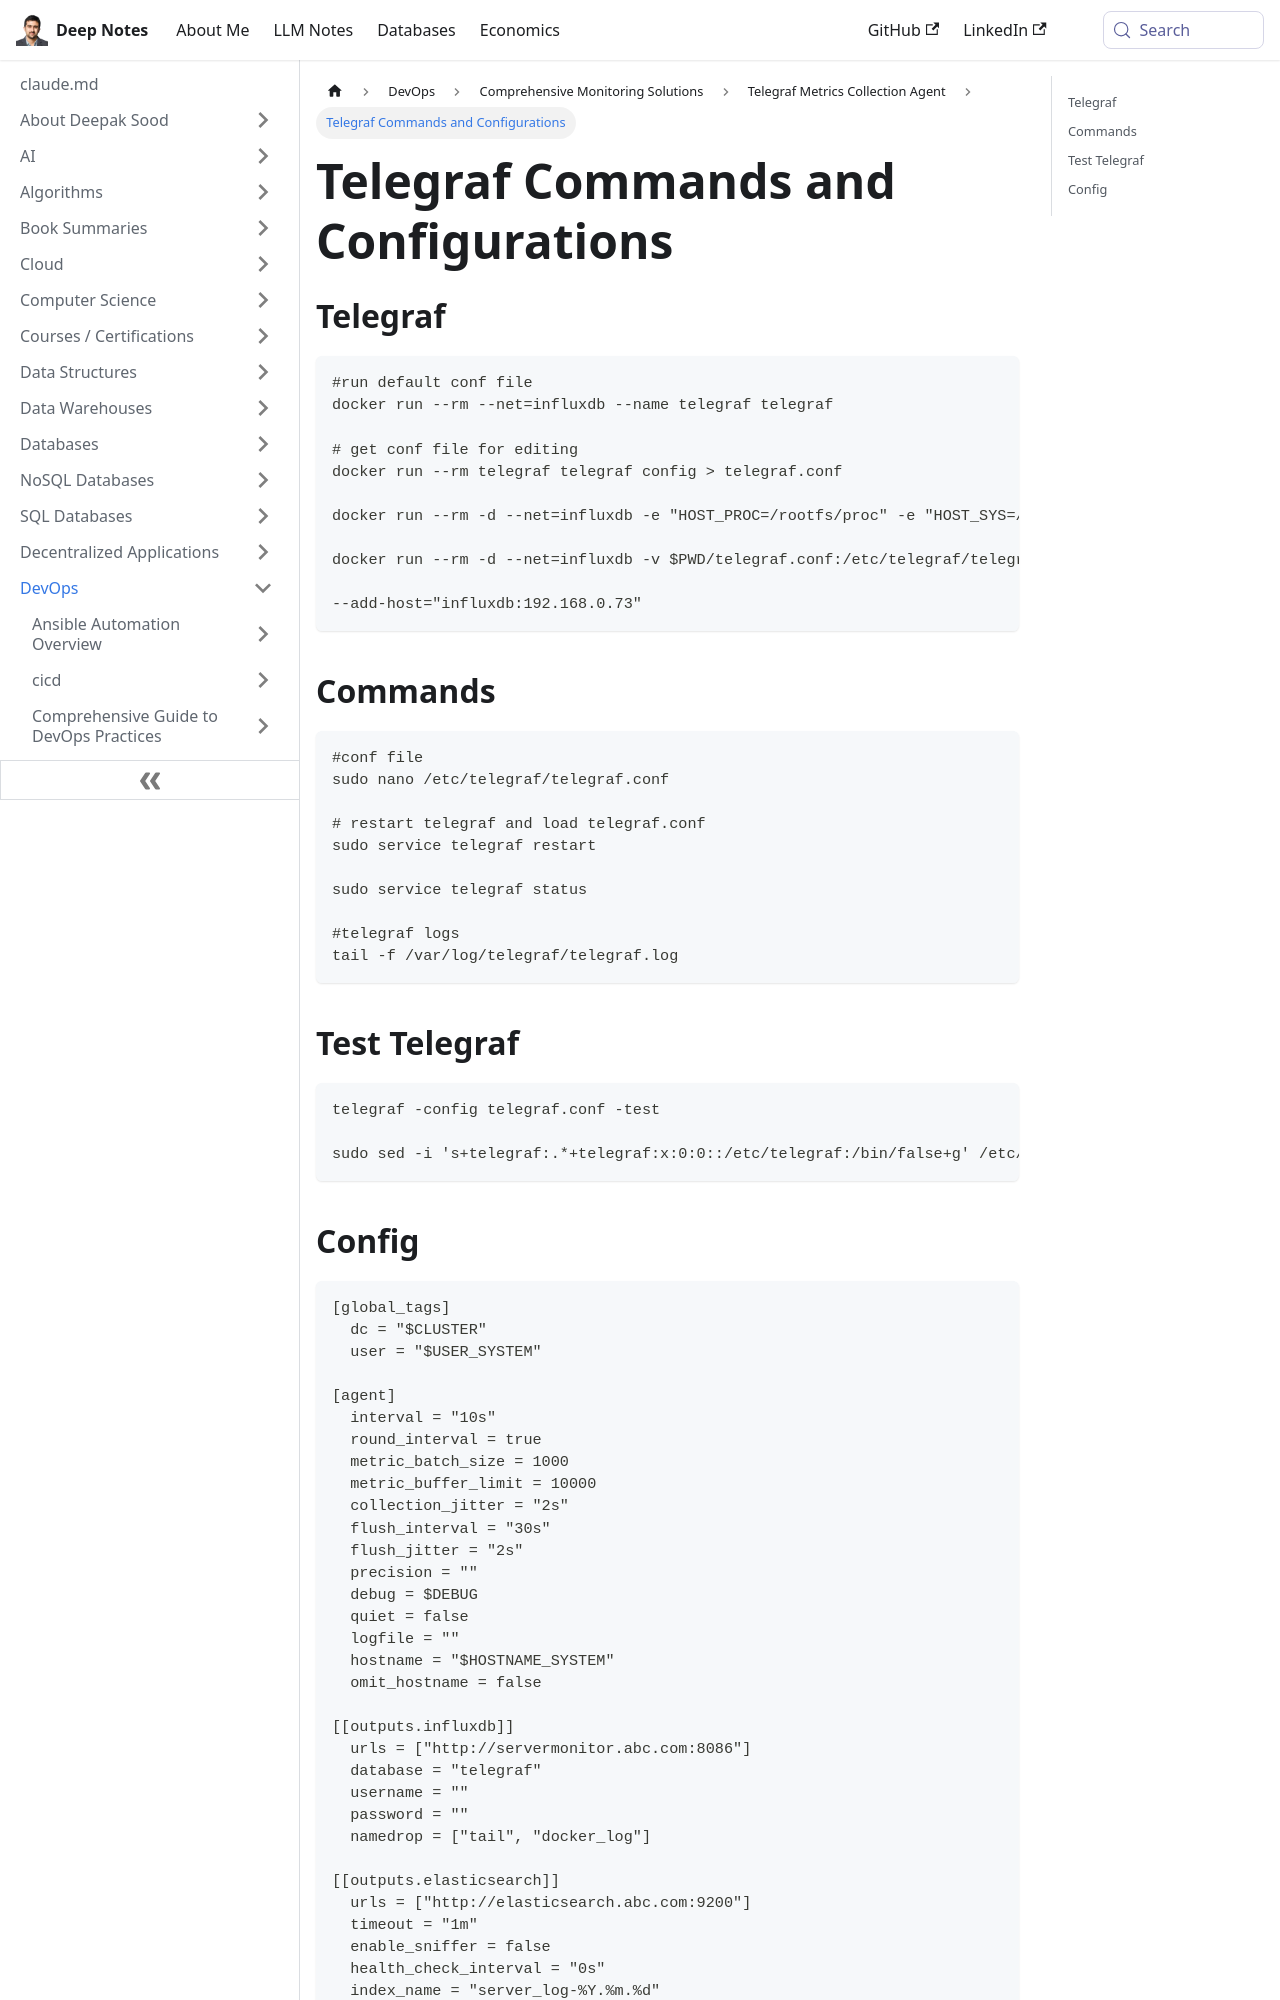

repository: deepaksood619/deepaksood619.github.io · page: devops/monitoring/telegraf/commands-and-configs/index.html · generator: docusaurus

---
slug: /devops/monitoring/telegraf/commands-and-configs
title: Telegraf Commands and Configurations
description: Explore essential Docker commands and configurations for setting up Telegraf efficiently in your InfluxDB environment.
created: 2023-03-05
updated: 2024-10-08
---
## Telegraf

```bash
#run default conf file
docker run --rm --net=influxdb --name telegraf telegraf

# get conf file for editing
docker run --rm telegraf telegraf config > telegraf.conf

docker run --rm -d --net=influxdb -e "HOST_PROC=/rootfs/proc" -e "HOST_SYS=/rootfs/sys" -e "HOST_ETC=/rootfs/etc" -v $PWD/telegraf.conf:/etc/telegraf/telegraf.conf:ro -v /var/run/docker.sock:/var/run/docker.sock:ro -v /sys:/rootfs/sys:ro -v /proc:/rootfs/proc:ro -v /etc:/rootfs/etc:ro --name telegraf telegraf

docker run --rm -d --net=influxdb -v $PWD/telegraf.conf:/etc/telegraf/telegraf.conf:ro -v /var/run/docker.sock:/var/run/docker.sock:ro -v /rootfs/sys:/sys:ro -v /rootfs/proc:/proc:ro -v /rootfs/etc:/etc:ro -v /var/run/utmp:/var/run/utmp -v --name telegraf telegraf

--add-host="influxdb:192.168.0.73"
```

## Commands

```bash
#conf file
sudo nano /etc/telegraf/telegraf.conf

# restart telegraf and load telegraf.conf
sudo service telegraf restart

sudo service telegraf status

#telegraf logs
tail -f /var/log/telegraf/telegraf.log
```

## Test Telegraf

```bash
telegraf -config telegraf.conf -test

sudo sed -i 's+telegraf:.*+telegraf:x:0:0::/etc/telegraf:/bin/false+g' /etc/passwd
```
